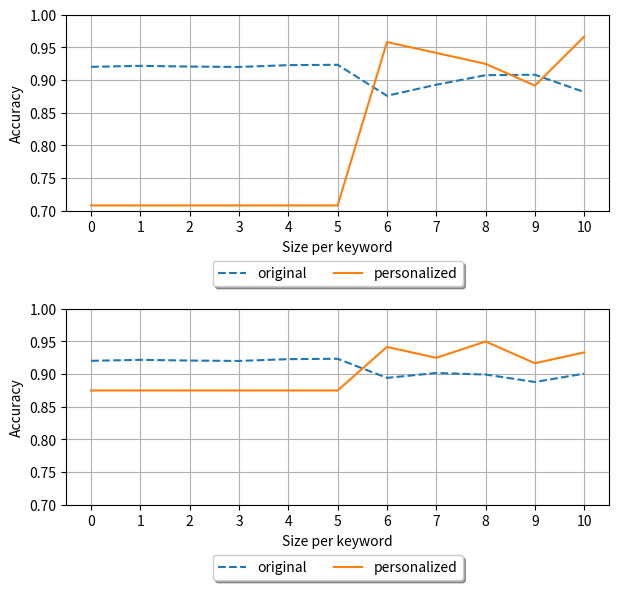

Write Python code to recreate this figure.
import matplotlib
import matplotlib.pyplot as plt
import numpy as np


fig, (ax1, ax2) = plt.subplots(2, 1, figsize=[7,7])
datasize = np.arange(0, 11)

# [redacted]

original = [0.9204, 0.9219, 0.9208, 0.9202, 0.923, 0.9235, 0.8761, 0.893, 0.9076, 0.9083, 0.8818]
personalized = [0.7083, 0.7083, 0.7083, 0.7083, 0.7083, 0.7083, 0.9583, 0.9417, 0.925, 0.8917, 0.9667]

ax1.plot(datasize, original, '--', label='original')
ax1.plot(datasize, personalized, '-', label='personalized')
ax1.set(xlabel='Size per keyword', ylabel='Accuracy', xticks=datasize)
ax1.set_ylim(0.7, 1.0)
ax1.grid()

# Shrink current axis's height by 10% on the bottom
box = ax1.get_position()
ax1.set_position([box.x0, box.y0 + box.height * 0.2,
                  box.width, box.height * 0.8])

ax1.legend(loc='upper center', bbox_to_anchor=(0.5, -0.22),
           fancybox=True, shadow=True, ncol=4, prop={'size': 10})


# [redacted]

original = [0.9204, 0.9219, 0.9208, 0.9202, 0.923, 0.9235, 0.8943, 0.9018, 0.8994, 0.888, 0.9008]
personalized = [0.875, 0.875, 0.875, 0.875, 0.875, 0.875, 0.9417, 0.925, 0.95, 0.9167, 0.9333]

ax2.plot(datasize, original, '--', label='original')
ax2.plot(datasize, personalized, '-', label='personalized')
ax2.set(xlabel='Size per keyword', ylabel='Accuracy', xticks=datasize)
ax2.set_ylim(0.7, 1.0)
ax2.grid()

# Shrink current axis's height by 10% on the bottom
box = ax2.get_position()
ax2.set_position([box.x0, box.y0 + box.height * 0.2,
                  box.width, box.height * 0.8])

ax2.legend(loc='upper center', bbox_to_anchor=(0.5, -0.22),
           fancybox=True, shadow=True, ncol=4, prop={'size': 10})

# fig.savefig("data_size.png")
plt.show()